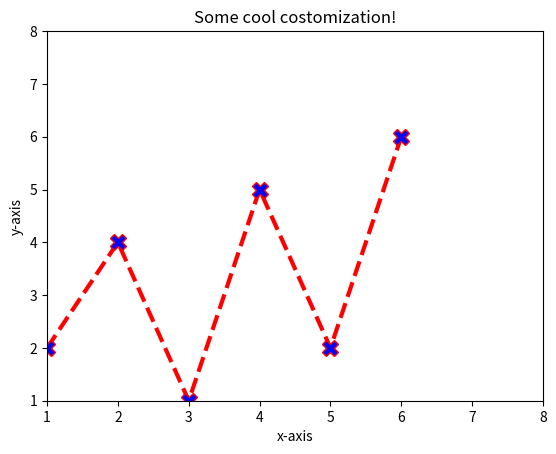

Write the Python code that produced this figure.
import matplotlib.pyplot as plt

x = [1,2,3,4,5,6]
y = [2,4,1,5,2,6]

plt.plot(x, y, color='red',linestyle='dashed',linewidth=3, 
         marker='X',markerfacecolor='blue',markersize='12')
# setting x,y range
plt.xlim(1,8)
plt.ylim(1,8)

#labeling
plt.xlabel("x-axis"); plt.ylabel("y-axis")

#title
plt.title("Some cool costomization!")
plt.show()
